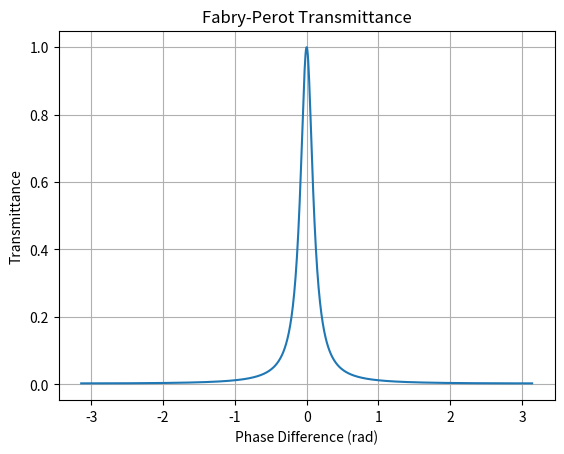

This chart was generated by the following Python code:
%matplotlib inline
import numpy as np
import matplotlib.pyplot as plt

def fabry_perot():
    phase = np.linspace(-np.pi, np.pi, 1000)
    R = 0.9
    F = 4*R/(1-R)**2
    T = 1 / (1 + F*np.sin(phase/2)**2)
    plt.plot(phase, T)
    plt.title("Fabry-Perot Transmittance")
    plt.xlabel('Phase Difference (rad)')
    plt.ylabel('Transmittance')
    plt.grid()
    plt.show()

if __name__ == '__main__': 
    fabry_perot()
